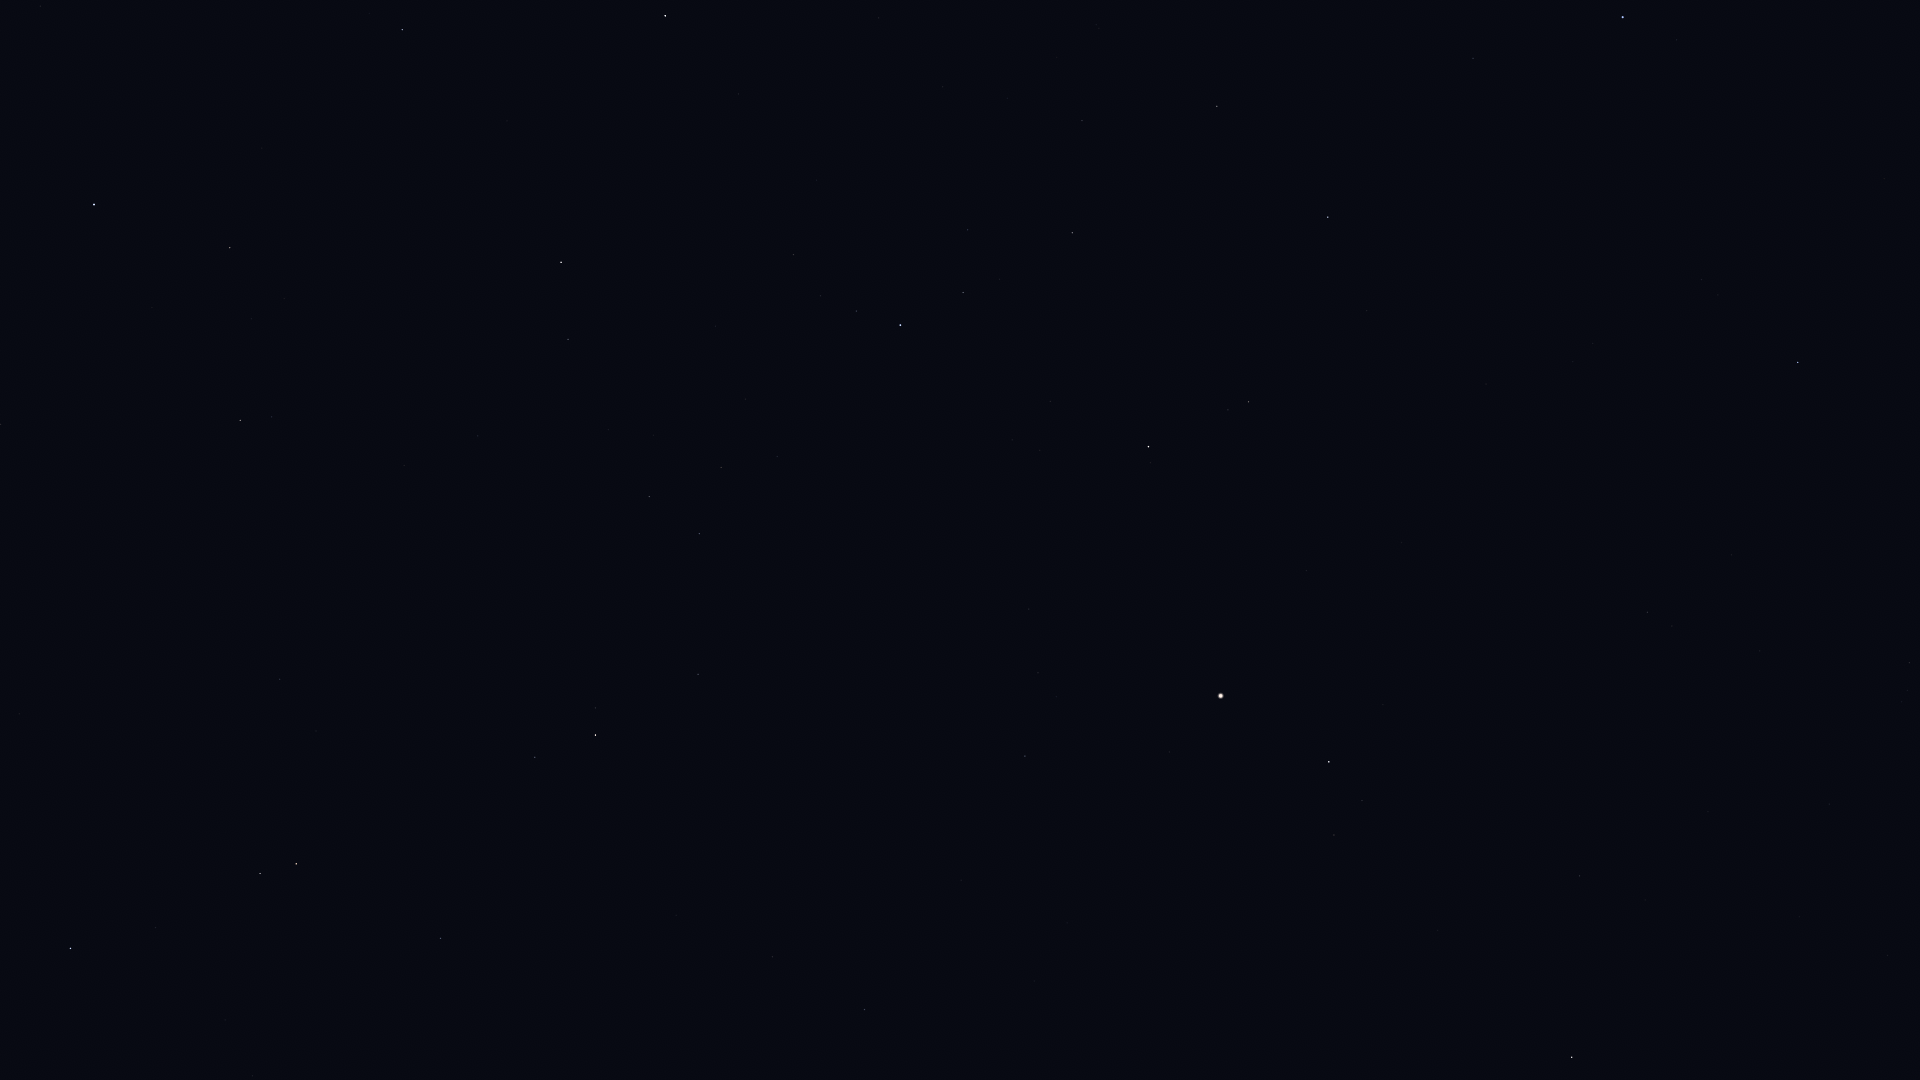

The data file committed next to this chart (first rows):
Star_ID, Name, X, Y
62223, La Superba, 1884, 179
63125, Cor Caroli, 1798, 362
63608, Vindemiatrix, 1572, 1057
64241, Diadem, 1580, 876
64394, HIP 64394, 1648, 612
67301, Alkaid, 1623, 17
67459, HIP 67459, 1334, 835
67927, Muphrid, 1329, 762
69673, Arcturus, 1221, 696
69732, Xuange, 1473, 58
71053, HIP 71053, 1249, 402
71075, Seginus, 1328, 217
71795, HIP 71795, 1025, 756
72105, Izar, 1149, 447
72220, HIP 72220, 865, 1010
72339, Mönch, 832, 1056
72487, Merga, 1335, 0
72845, Arcalís, 1009, 623
73555, Nekkar, 1217, 106
74961, Nikawiy, 1160, 37
75411, Alkalurops, 1082, 121
75695, Nusakan, 963, 293
76127, HIP 76127, 968, 230
76267, Alphecca, 900, 325
76952, HIP 76952, 856, 311
77070, Unukalhai, 596, 735
77450, Gudja, 721, 468
77512, HIP 77512, 821, 296
77516, HIP 77516, 441, 938
78159, HIP 78159, 794, 255
78493, HIP 78493, 817, 180
79043, Marsic, 609, 430
79219, Kamuy, 733, 219
79593, Yed Prior, 296, 864
79882, Yed Posterior, 260, 874
80463, Cujam, 478, 436
80687, Timir, 84, 1046
80816, Kornephoros, 561, 262
80883, Marfik, 280, 679
81022, Rosalíadecastro, 270, 670
82651, Mahsati, 301, 379
83000, HIP 83000, 240, 420
84345, Rasalgethi, 230, 248
84379, Sarin, 402, 30
86032, Rasalhague, 94, 205
